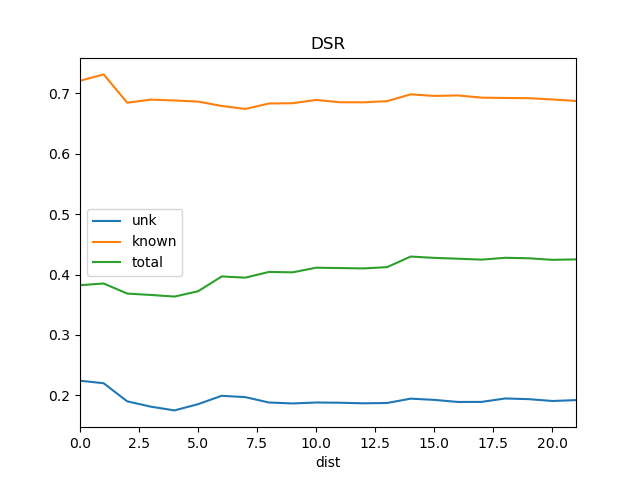

The table this chart was drawn from, first rows:
dist, known, total, train_docs, unk
0, 0.7204, 0.3823, {'SRR1'}, 0.2244
1, 0.731, 0.3852, {'SRR1', 'REN11'}, 0.2202
2, 0.6841, 0.3685, {'SRR1', 'REN11', 'REN8'}, 0.1903
3, 0.6893, 0.3662, {'REN3', 'REN11', 'SRR1', 'REN8'}, 0.1815
4, 0.6878, 0.3635, {'SRR1', 'REN3', 'REN8', 'REN9', 'REN11'…, 0.1753
5, 0.686, 0.3724, {'SRR1', 'REN3', 'REN9', 'REN8', 'BS1', …, 0.1856
6, 0.6788, 0.3968, {'REN14', 'SRR1', 'REN8', 'REN9', 'REN3'…, 0.1994
7, 0.6738, 0.3948, {'REN18', 'REN14', 'SRR1', 'REN3', 'REN9…, 0.1972
8, 0.6828, 0.4043, {'REN18', 'REN14', 'SRR1', 'REN8', 'REN9…, 0.1884
9, 0.6833, 0.4036, {'REN18', 'SRR1', 'REN14', 'REN8', 'REN3…, 0.1868
10, 0.6887, 0.4113, {'REN18', 'BS1', 'SRR1', 'REN14', 'REN3'…, 0.1883
11, 0.6849, 0.4107, {'REN18', 'BS1', 'REN14', 'SRR1', 'REN8'…, 0.188
12, 0.6848, 0.4101, {'REN18', 'WS1', 'REN14', 'SRR1', 'BS1',…, 0.187
13, 0.6867, 0.4122, {'REN18', 'BS1', 'SRR1', 'REN14', 'WS1',…, 0.1875
14, 0.698, 0.4297, {'REN18', 'BS1', 'REN14', 'WS1', 'SRR1',…, 0.1947
15, 0.6954, 0.4275, {'REN18', 'WS1', 'SRR1', 'REN14', 'BS1',…, 0.1927
16, 0.6962, 0.4262, {'REN18', 'REN4', 'WS1', 'REN14', 'SRR1'…, 0.1893
17, 0.6925, 0.4246, {'REN18', 'REN4', 'St2', 'WS1', 'REN14',…, 0.1893
18, 0.692, 0.4276, {'Ko', 'St2', 'REN3', 'REN12', 'REN10', …, 0.195
19, 0.6916, 0.4269, {'Ko', 'St2', 'REN3', 'REN12', 'REN10', …, 0.1939
20, 0.6895, 0.4243, {'Ko', 'St2', 'REN12', 'REN3', 'REN10', …, 0.1909
21, 0.6871, 0.425, {'Ko', 'St2', 'REN3', 'REN12', 'REN10', …, 0.1923
